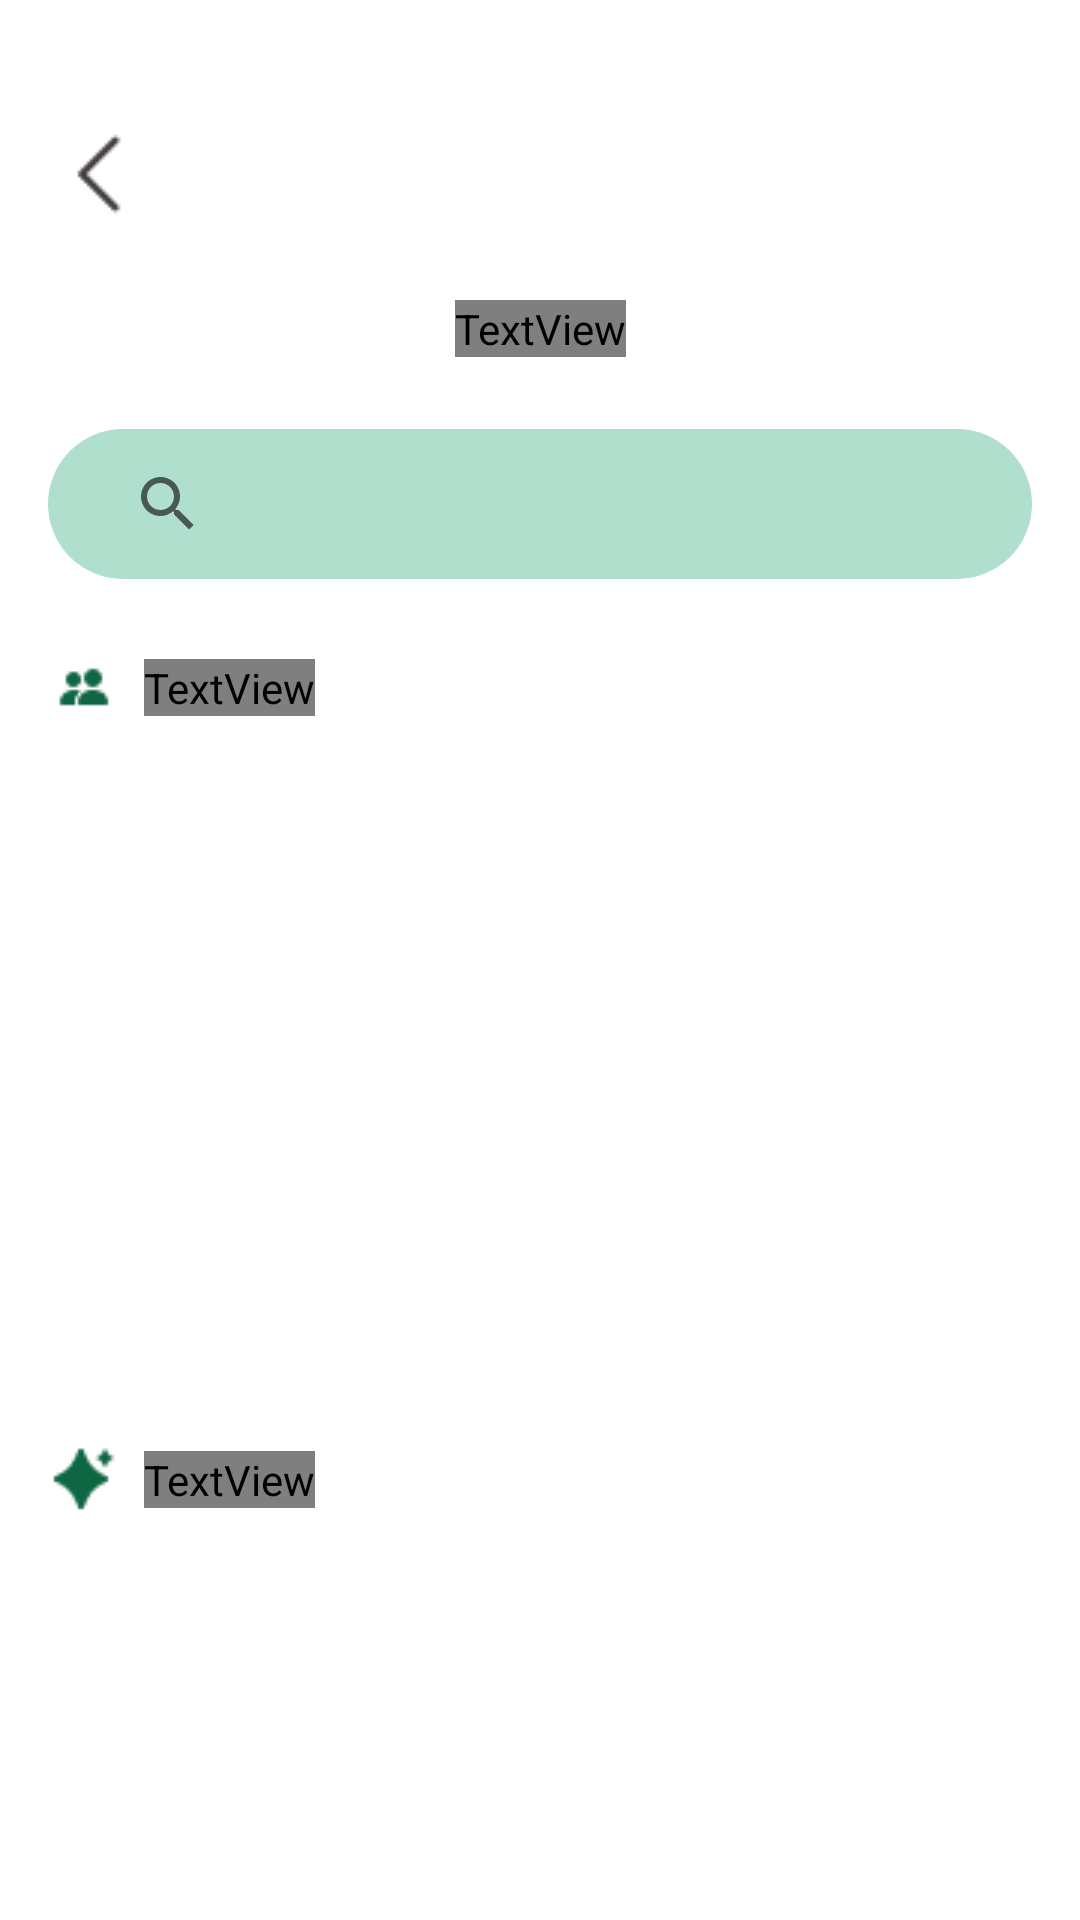

Layout XML and referenced resources for this Android screen:
<!-- AndroidManifest.xml: application theme Theme.Pawcket -->
<!-- res/layout/activity_friend.xml -->
<?xml version="1.0" encoding="utf-8"?>
<androidx.constraintlayout.widget.ConstraintLayout xmlns:android="http://schemas.android.com/apk/res/android"
    xmlns:app="http://schemas.android.com/apk/res-auto"
    xmlns:tools="http://schemas.android.com/tools"
    android:id="@+id/main"
    android:layout_width="match_parent"
    android:layout_height="match_parent"
    tools:context=".FriendActivity">

    <ImageButton
        android:id="@+id/ibBack"
        android:layout_width="wrap_content"
        android:layout_height="wrap_content"
        android:layout_marginStart="16dp"
        android:layout_marginTop="40dp"
        android:background="@android:color/transparent"
        android:contentDescription="Back"
        app:layout_constraintStart_toStartOf="parent"
        app:layout_constraintTop_toTopOf="parent"
        app:srcCompat="@drawable/chevron_left" />

    <TextView
        android:id="@+id/tvScreenTitle"
        android:layout_width="wrap_content"
        android:layout_height="wrap_content"
        android:layout_marginTop="24dp"
        android:text="Invite a New Friend"
        android:textAppearance="@style/semibold_body_1"
        android:textColor="@color/primary_500"
        android:textSize="20sp"
        app:layout_constraintEnd_toEndOf="parent"
        app:layout_constraintStart_toStartOf="parent"
        app:layout_constraintTop_toBottomOf="@+id/ibBack" />

    <SearchView
        android:id="@+id/svSearchFriend"
        android:layout_width="0dp"
        android:layout_height="50dp"
        android:layout_marginStart="16dp"
        android:layout_marginTop="24dp"
        android:layout_marginEnd="16dp"
        android:autofillHints="Add a new friend"
        android:background="@drawable/input_rounded_bg_primary"
        android:paddingHorizontal="16dp"
        android:queryHint="Add a new friend"
        app:layout_constraintEnd_toEndOf="parent"
        app:layout_constraintStart_toStartOf="parent"
        app:layout_constraintTop_toBottomOf="@+id/tvScreenTitle" />

    <androidx.constraintlayout.widget.ConstraintLayout
        android:id="@+id/clFriendContainer"
        android:layout_width="0dp"
        android:layout_height="wrap_content"
        android:layout_marginStart="16dp"
        android:layout_marginTop="24dp"
        android:layout_marginEnd="16dp"
        app:layout_constraintEnd_toEndOf="parent"
        app:layout_constraintStart_toStartOf="parent"
        app:layout_constraintTop_toBottomOf="@+id/svSearchFriend">

        <ImageView
            android:id="@+id/ivFriendIcon"
            android:layout_width="wrap_content"
            android:layout_height="wrap_content"
            app:layout_constraintStart_toStartOf="parent"
            app:layout_constraintTop_toTopOf="parent"
            app:srcCompat="@drawable/friends_icon_green" />

        <TextView
            android:id="@+id/tvFriendContainerLabel"
            android:layout_width="wrap_content"
            android:layout_height="wrap_content"
            android:layout_marginStart="8dp"
            android:text="Your Friend"
            android:textAppearance="@style/semibold_body_1"
            android:textColor="@color/primary_500"
            app:layout_constraintBottom_toBottomOf="@+id/ivFriendIcon"
            app:layout_constraintStart_toEndOf="@+id/ivFriendIcon"
            app:layout_constraintTop_toTopOf="@+id/ivFriendIcon" />

        <androidx.recyclerview.widget.RecyclerView
            android:id="@+id/rvFriend"
            android:layout_width="match_parent"
            android:layout_height="200dp"
            android:layout_marginTop="16dp"
            app:layout_constraintEnd_toEndOf="parent"
            app:layout_constraintHorizontal_bias="0.0"
            app:layout_constraintStart_toStartOf="parent"
            app:layout_constraintTop_toBottomOf="@+id/ivFriendIcon" />
    </androidx.constraintlayout.widget.ConstraintLayout>

    <androidx.constraintlayout.widget.ConstraintLayout
        android:id="@+id/clSuggestionContainer"
        android:layout_width="0dp"
        android:layout_height="wrap_content"
        android:layout_marginStart="16dp"
        android:layout_marginTop="24dp"
        android:layout_marginEnd="16dp"
        app:layout_constraintEnd_toEndOf="parent"
        app:layout_constraintStart_toStartOf="parent"
        app:layout_constraintTop_toBottomOf="@+id/clFriendContainer">

        <ImageView
            android:id="@+id/ivSuggestionIcon"
            android:layout_width="wrap_content"
            android:layout_height="wrap_content"
            app:layout_constraintStart_toStartOf="parent"
            app:layout_constraintTop_toTopOf="parent"
            app:srcCompat="@drawable/suggestion_icon" />

        <TextView
            android:id="@+id/tvSuggestionContainerLabel"
            android:layout_width="wrap_content"
            android:layout_height="wrap_content"
            android:layout_marginStart="8dp"
            android:text="Suggestions"
            android:textAppearance="@style/semibold_body_1"
            android:textColor="@color/primary_500"
            app:layout_constraintBottom_toBottomOf="@+id/ivSuggestionIcon"
            app:layout_constraintStart_toEndOf="@+id/ivSuggestionIcon"
            app:layout_constraintTop_toTopOf="parent" />

        <androidx.recyclerview.widget.RecyclerView
            android:id="@+id/rvSuggestion"
            android:layout_width="match_parent"
            android:layout_height="200dp"
            android:layout_marginTop="16dp"
            app:layout_constraintEnd_toEndOf="parent"
            app:layout_constraintStart_toStartOf="parent"
            app:layout_constraintTop_toBottomOf="@+id/ivSuggestionIcon" />
    </androidx.constraintlayout.widget.ConstraintLayout>

    <TextView
        android:id="@+id/tvNotFound"
        android:layout_width="wrap_content"
        android:layout_height="wrap_content"
        android:layout_marginTop="24dp"
        android:text="Friend Not Found"
        android:textAppearance="@style/regular_body_2"
        android:textColor="@color/neutrals_600"
        android:visibility="gone"
        app:layout_constraintEnd_toEndOf="parent"
        app:layout_constraintStart_toStartOf="parent"
        app:layout_constraintTop_toBottomOf="@+id/svSearchFriend" />


</androidx.constraintlayout.widget.ConstraintLayout>
<!-- resources referenced by this layout -->
<resources>
  <color name="neutrals_600">#726C6C</color>
  <color name="primary_500">#1F9468</color>
  <!-- drawable chevron_left: png bitmap (drawable, 373 bytes) -->
  <!-- drawable friends_icon_green: png bitmap (drawable, 414 bytes) -->
  <!-- drawable input_rounded_bg_primary (drawable) -->
  <shape xmlns:android="http://schemas.android.com/apk/res/android">
      <solid android:color="@color/primary_100" />
      <corners android:radius="40dp" />
  </shape>
  <!-- drawable suggestion_icon: png bitmap (drawable, 583 bytes) -->
  <style name="regular_body_2">
          <item name="android:fontFamily">@font/poppins_regular</item>
          <item name="android:textSize">14sp</item>
      </style>
  <style name="semibold_body_1">
          <item name="android:fontFamily">@font/poppins_semibold</item>
          <item name="android:textSize">16sp</item>
      </style>
  <style name="Theme.Pawcket" parent="Theme.MaterialComponents.DayNight.DarkActionBar">
          
          <item name="colorPrimary">@color/purple_200</item>
          <item name="colorPrimaryVariant">@color/purple_700</item>
          <item name="colorOnPrimary">@color/black</item>
          
          <item name="colorSecondary">@color/teal_200</item>
          <item name="colorSecondaryVariant">@color/teal_200</item>
          <item name="colorOnSecondary">@color/black</item>
          
          <item name="android:statusBarColor">?attr/colorPrimaryVariant</item>
          
      </style>
  <color name="primary_100">#B1DFCD</color>
  <!-- not gathered from this repository: default colours our renderer supplied (Android Studio template values) -->
  <color name="purple_200">#FFBB86FC</color>
  <color name="purple_700">#FF3700B3</color>
  <color name="teal_200">#FF03DAC5</color>
  <color name="black">#FF000000</color>
</resources>
